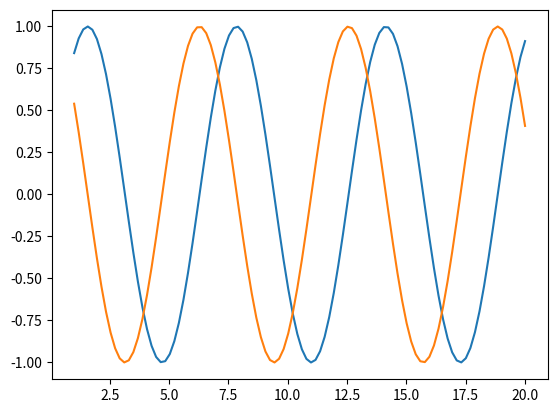

The matplotlib source for this figure:
import matplotlib.pyplot as plt
import numpy as np
x=np.linspace(1,20,100)
plt.plot(x,np.sin(x))
plt.plot(x,np.cos(x))
plt.show()

